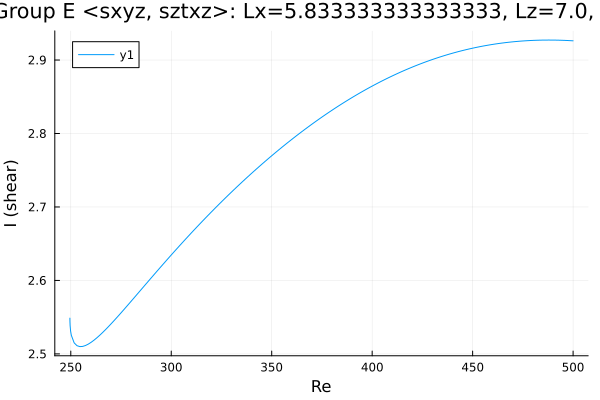

Data behind this chart, as committed beside it:
Re, shear
249.6, 2.549
249.6, 2.549
249.6, 2.549
249.6, 2.549
249.6, 2.549
249.6, 2.549
249.6, 2.548
249.6, 2.547
249.6, 2.544
249.7, 2.539
249.9, 2.531
250.3, 2.525
251.7, 2.515
253.1, 2.511
254.5, 2.51
255.9, 2.51
257.3, 2.511
258.7, 2.513
260.2, 2.516
261.6, 2.519
263, 2.522
264.4, 2.525
265.8, 2.529
267.2, 2.533
268.6, 2.537
270.1, 2.541
271.5, 2.545
272.9, 2.549
274.3, 2.554
275.7, 2.558
276, 2.559
277.4, 2.563
278.9, 2.568
280.3, 2.572
281.7, 2.577
283.1, 2.581
284.5, 2.586
285.9, 2.59
287.3, 2.595
288.8, 2.599
290.2, 2.604
291.6, 2.608
293, 2.613
294.4, 2.617
295.8, 2.622
297.2, 2.626
298.1, 2.629
298.7, 2.631
299.1, 2.632
299.4, 2.633
299.6, 2.633
299.8, 2.634
299.9, 2.634
299.9, 2.634
300, 2.635
300, 2.635
300, 2.635
300.0, 2.635
300.0, 2.635
300, 2.635
... 152 more rows
